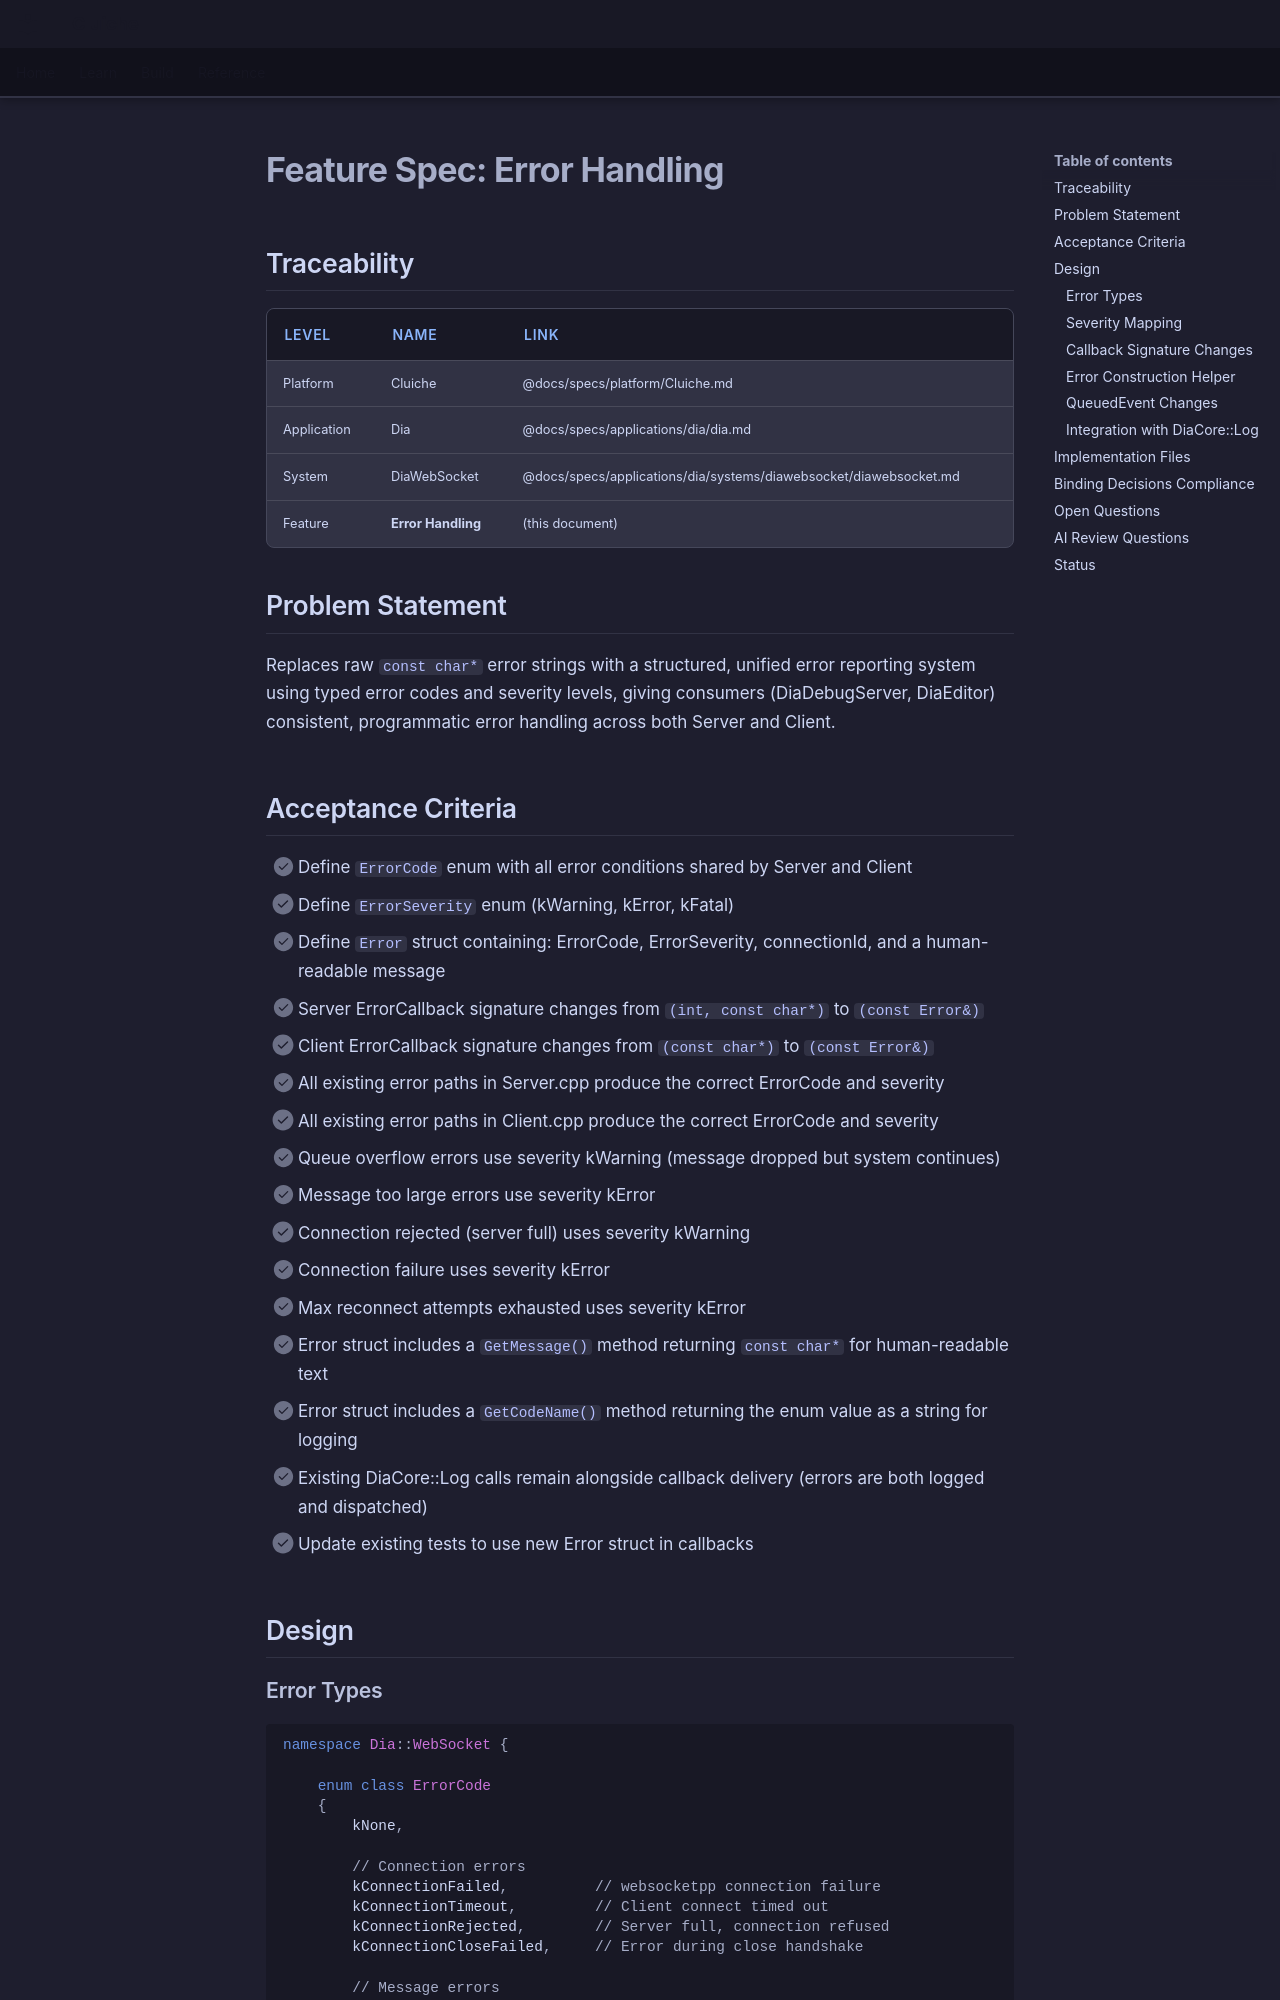

repository: LenihanConor/Cluiche · page: specs/applications/dia/systems/diawebsocket/error-handling/index.html · generator: mkdocs

# Feature Spec: Error Handling

## Traceability

| Level | Name | Link |
|-------|------|------|
| Platform | Cluiche | @docs/specs/platform/Cluiche.md |
| Application | Dia | @docs/specs/applications/dia/dia.md |
| System | DiaWebSocket | @docs/specs/applications/dia/systems/diawebsocket/diawebsocket.md |
| Feature | **Error Handling** | (this document) |

## Problem Statement

Replaces raw `const char*` error strings with a structured, unified error reporting system using typed error codes and severity levels, giving consumers (DiaDebugServer, DiaEditor) consistent, programmatic error handling across both Server and Client.

## Acceptance Criteria

- [ ] Define `ErrorCode` enum with all error conditions shared by Server and Client
- [ ] Define `ErrorSeverity` enum (kWarning, kError, kFatal)
- [ ] Define `Error` struct containing: ErrorCode, ErrorSeverity, connectionId, and a human-readable message
- [ ] Server ErrorCallback signature changes from `(int, const char*)` to `(const Error&)`
- [ ] Client ErrorCallback signature changes from `(const char*)` to `(const Error&)`
- [ ] All existing error paths in Server.cpp produce the correct ErrorCode and severity
- [ ] All existing error paths in Client.cpp produce the correct ErrorCode and severity
- [ ] Queue overflow errors use severity kWarning (message dropped but system continues)
- [ ] Message too large errors use severity kError
- [ ] Connection rejected (server full) uses severity kWarning
- [ ] Connection failure uses severity kError
- [ ] Max reconnect attempts exhausted uses severity kError
- [ ] Error struct includes a `GetMessage()` method returning `const char*` for human-readable text
- [ ] Error struct includes a `GetCodeName()` method returning the enum value as a string for logging
- [ ] Existing DiaCore::Log calls remain alongside callback delivery (errors are both logged and dispatched)
- [ ] Update existing tests to use new Error struct in callbacks

## Design
